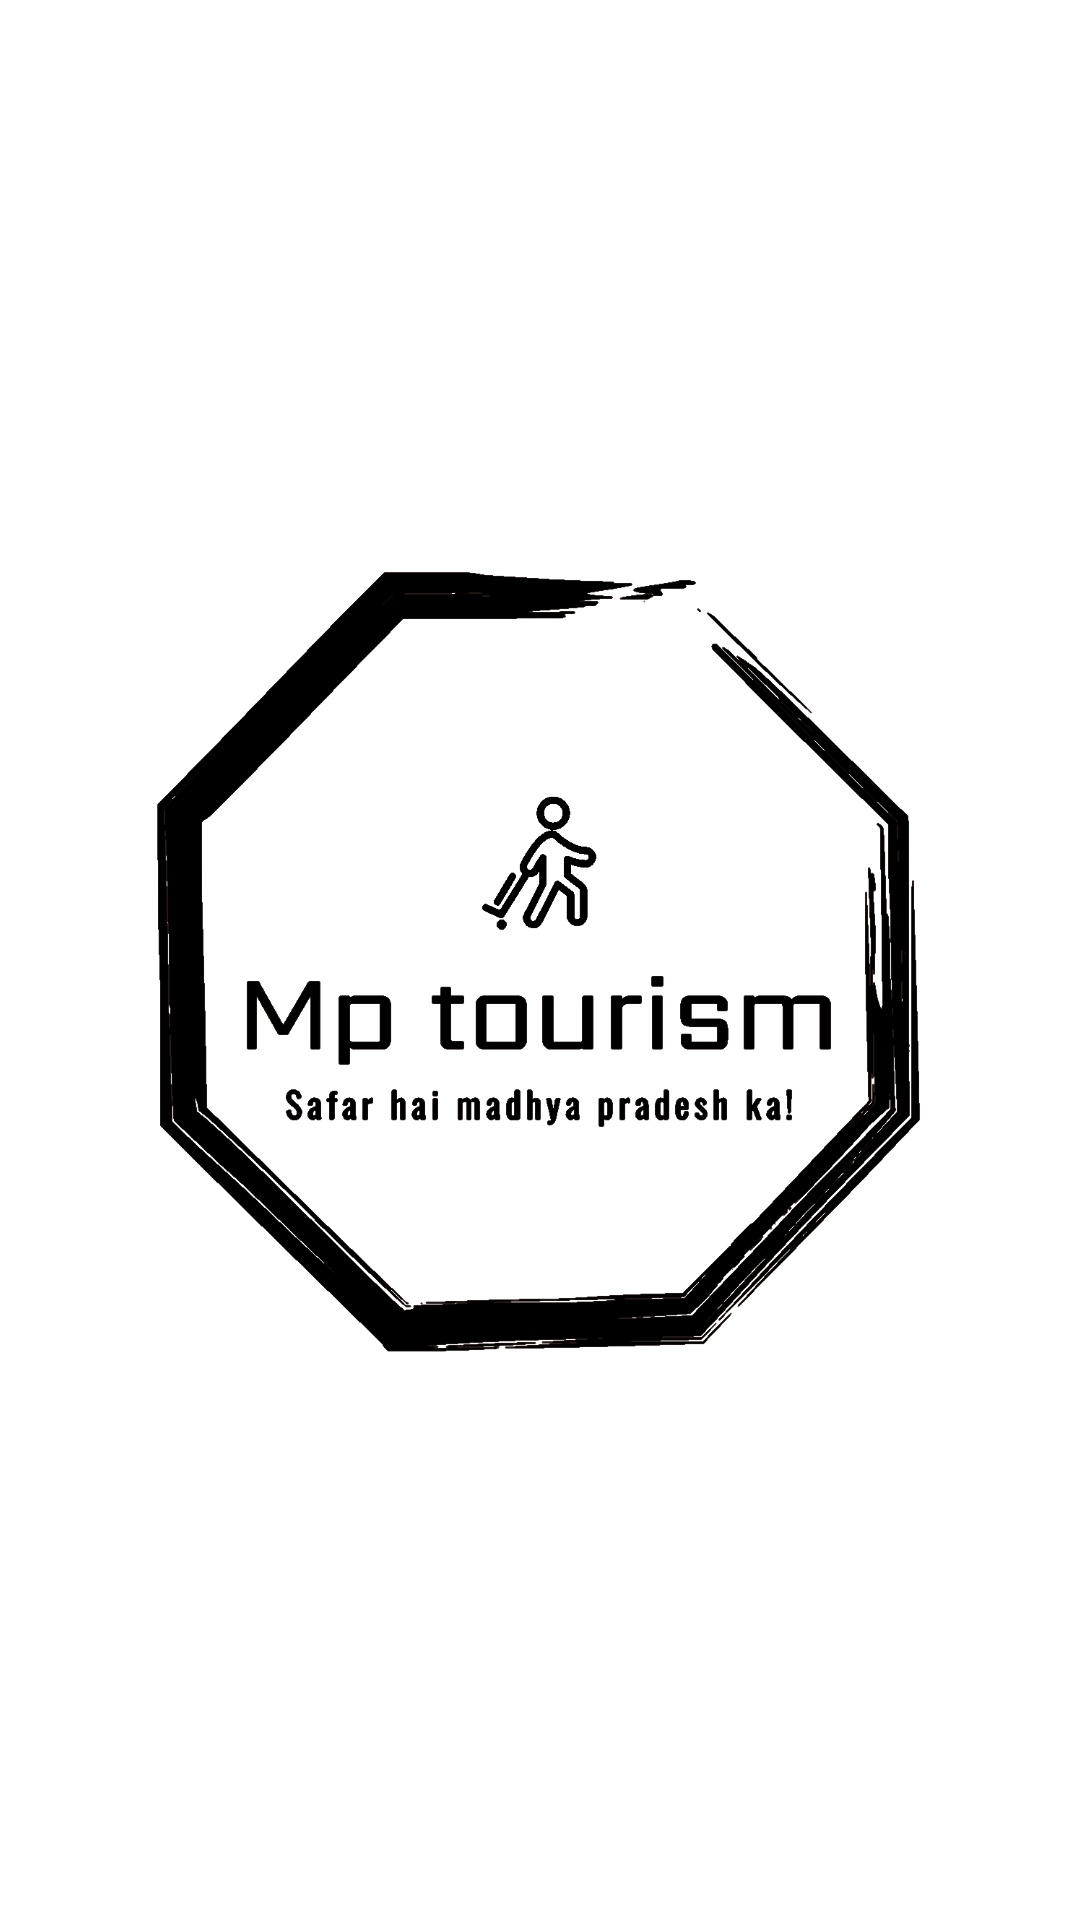

Reconstruct the res/layout file that produces this screen, plus the resources it refers to.
<!-- AndroidManifest.xml: application theme AppTheme -->
<!-- res/layout/first.xml -->
<?xml version="1.0" encoding="utf-8"?>
<RelativeLayout xmlns:android="http://schemas.android.com/apk/res/android"
    android:orientation="vertical" android:layout_width="match_parent"
    android:layout_height="match_parent"
    android:background="@color/white"
   >

    <ImageView
        android:layout_width="wrap_content"
      android:layout_margin="50dp"
        android:id="@+id/logo"
        android:layout_centerInParent="true"
        android:layout_height="300dp"
        android:src="@drawable/mpnewlogo"></ImageView>

</RelativeLayout>
<!-- resources referenced by this layout -->
<resources>
  <color name="white">#ffffff</color>
  <!-- drawable mpnewlogo: png bitmap (drawable, 62731 bytes) -->
  <style name="AppTheme" parent="Theme.AppCompat.DayNight">
          
          <item name="colorPrimary">@color/transparent</item>
          <item name="colorPrimaryDark">@color/transblack</item>
          <item name="colorAccent">@color/black</item>
          <item name="android:windowActionBarOverlay">true</item>
          
         &gt;
          <item name="windowActionBarOverlay">true</item>
      </style>
  <color name="transparent">#0000</color>
  <color name="transblack">#99000000</color>
  <color name="black">#000000</color>
</resources>
